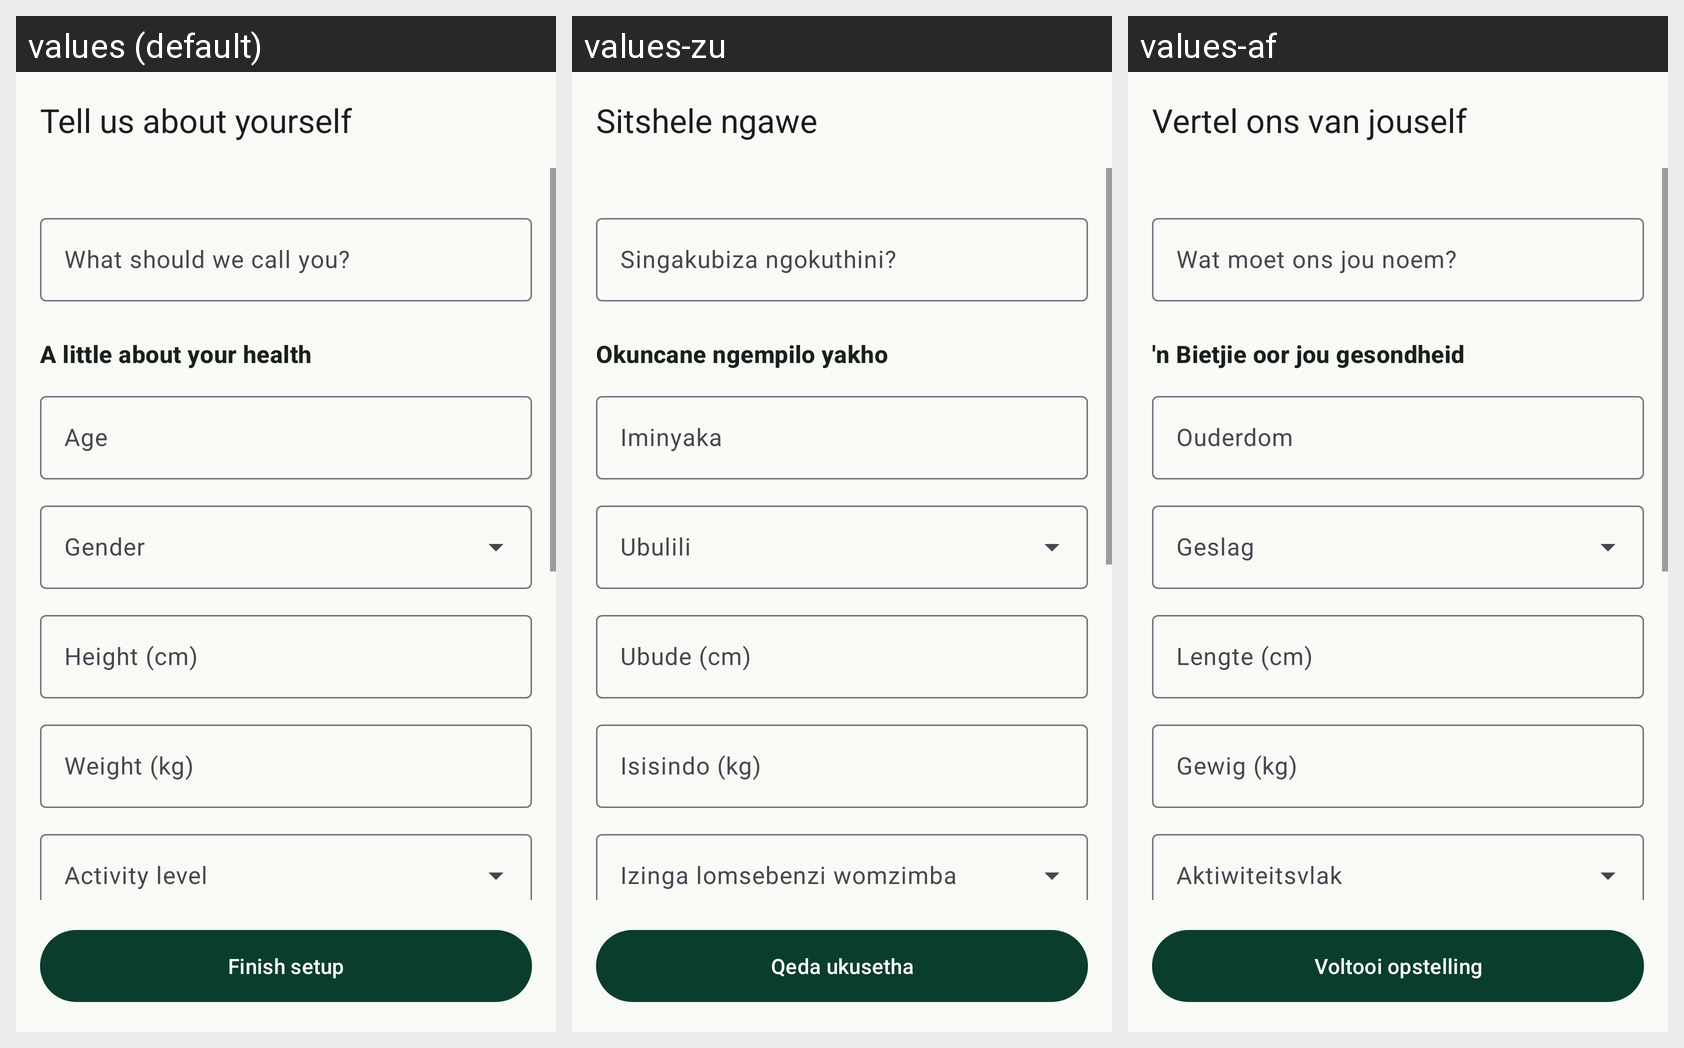

Strings drawn on this Android screen and how each of the app's shown locales translates them:
Android screen res/layout/fragment_profile_setup.xml rendered under 3 locales, left to right: values (default), values-zu, values-af. Device: Nexus 5 (rendered at 1080×1920; each locale shown at half size, 540×960, under a caption strip naming it); theme Theme.SpoonSage.
Strings drawn on this screen, with the default value and each locale's value (text and hints the layout hard-codes, and strings that could not be matched under every locale, appear in the picture but are not listed):

tell_us_about_yourself
  values: Tell us about yourself
  values-zu: Sitshele ngawe
  values-af: Vertel ons van jouself

what_to_call_you
  values: What should we call you?
  values-zu: Singakubiza ngokuthini?
  values-af: Wat moet ons jou noem?

health_info
  values: A little about your health
  values-zu: Okuncane ngempilo yakho
  values-af: 'n Bietjie oor jou gesondheid

age
  values: Age
  values-zu: Iminyaka
  values-af: Ouderdom

gender
  values: Gender
  values-zu: Ubulili
  values-af: Geslag

height_cm
  values: Height (cm)
  values-zu: Ubude (cm)
  values-af: Lengte (cm)

weight_kg
  values: Weight (kg)
  values-zu: Isisindo (kg)
  values-af: Gewig (kg)

activity_level
  values: Activity level
  values-zu: Izinga lomsebenzi womzimba
  values-af: Aktiwiteitsvlak

finish_setup
  values: Finish setup
  values-zu: Qeda ukusetha
  values-af: Voltooi opstelling
